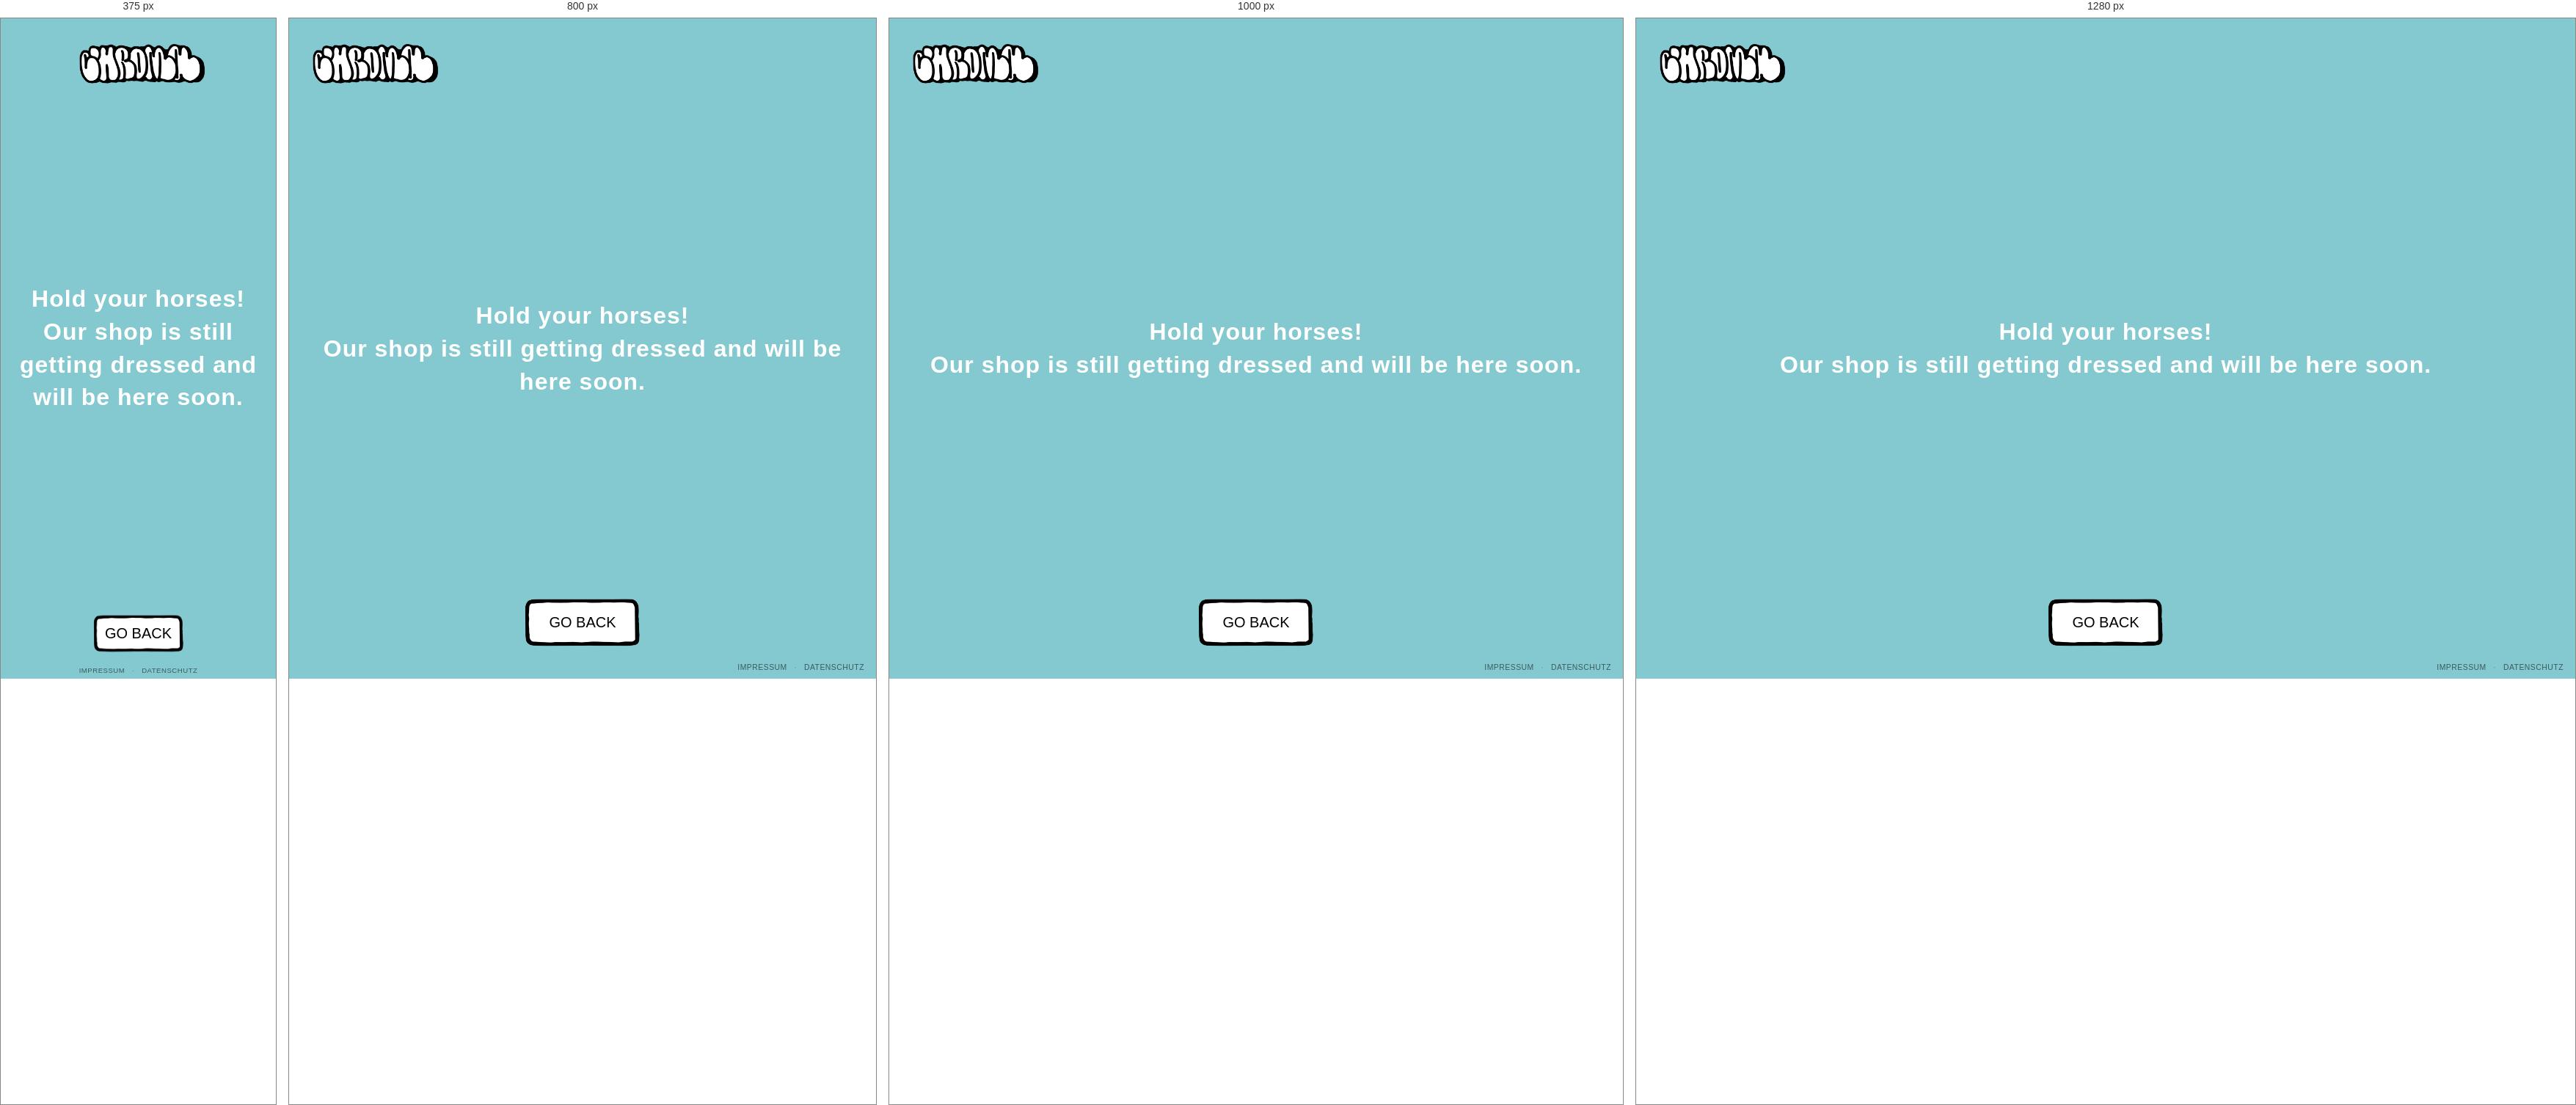
Rendered at 375 px, 800 px, 1000 px and 1280 px, left to right.

<!-- file: shop.html -->
<!DOCTYPE html>
<html lang="de">
  <head>
    <meta charset="UTF-8" />
    <meta name="viewport" content="width=device-width, initial-scale=1.0" />
    <title>Shop – Chroma Gift Shop München</title>
    <meta name="description" content="Der Online-Shop von Chroma – Deli & Gift Shop in München. Kuratierte Lifestyle-Produkte und Geschenkartikel. Bald verfügbar." />
    <meta name="robots" content="index, follow" />

    <!-- Lokales SEO: Geo-Meta-Tags -->
    <meta name="geo.region" content="DE-BY" />
    <meta name="geo.placename" content="München" />
    <meta name="geo.position" content="48.1466799;11.5708972" />
    <meta name="ICBM" content="48.1466799, 11.5708972" />

    <link rel="canonical" href="https://www.chroma-deli.com/shop.html" />
    <link rel="icon" type="image/png" href="public/favicon.png" />

    <!-- Open Graph -->
    <meta property="og:type" content="website" />
    <meta property="og:url" content="https://www.chroma-deli.com/shop.html" />
    <meta property="og:image" content="https://www.chroma-deli.com/favicon.png" />
    <meta property="og:title" content="Shop – Chroma Gift Shop München" />
    <meta property="og:description" content="Kuratierte Lifestyle-Produkte und Geschenkartikel von Chroma München. Bald verfügbar." />
    <meta property="og:locale" content="de_DE" />
    <meta property="og:site_name" content="Chroma Deli & Gift Shop" />

    <!-- Twitter Card -->
    <meta name="twitter:card" content="summary_large_image" />
    <meta name="twitter:title" content="Shop – Chroma Gift Shop München" />
    <meta name="twitter:description" content="Chroma Gift Shop München – kuratierte Lifestyle-Produkte. Bald verfügbar." />
    <meta name="twitter:image" content="https://www.chroma-deli.com/favicon.png" />

    <link rel="preconnect" href="https://fonts.googleapis.com">
    <link rel="preconnect" href="https://fonts.gstatic.com" crossorigin>
    <link href="https://fonts.googleapis.com/css2?family=Jost:wght@400;500;600&display=swap" rel="stylesheet">
    <link rel="stylesheet" href="./style.css" />

    <!-- Strukturierte Daten: Store -->
    <script type="application/ld+json">
    {
      "@context": "https://schema.org",
      "@type": "Store",
      "name": "Chroma Gift Shop",
      "description": "Chroma Gift Shop in München – kuratierte Lifestyle-Produkte, Geschenkartikel und ausgesuchte Delikatessen. Teil des Chroma Deli & Gift Shop in der Maxvorstadt.",
      "url": "https://www.chroma-deli.com/shop.html",
      "address": {
        "@type": "PostalAddress",
        "streetAddress": "Barer Straße 38, Eingang Gabelsbergerstraße",
        "addressLocality": "München",
        "addressRegion": "Bayern",
        "postalCode": "80333",
        "addressCountry": "DE"
      },
      "geo": {
        "@type": "GeoCoordinates",
        "latitude": 48.1466799,
        "longitude": 11.5708972
      }
    }
    </script>
  </head>
  <body>
    <a href="index.html" class="corner-logo-link">
      <img src="./src/assets/Logo.png" alt="Chroma" class="corner-logo" />
    </a>
    <div class="app-container">
      <div class="page-content">
        <h1 class="page-title" style="position: absolute; top: 50%; left: 50%; transform: translate(-50%, -50%); width: 90vw; text-transform: none; font-size: 2rem; text-align: center; line-height: 1.4; margin: 0;">
          Hold your horses!<br>Our shop is still getting dressed and will be here soon.
        </h1>
        <nav class="nav-buttons">
          <a href="index.html" class="nav-btn back-btn">Go Back</a>
        </nav>
      </div>
    </div>

    <div class="legal-links">
      <a href="impressum.html">Impressum</a>
      <span class="legal-sep">&middot;</span>
      <a href="datenschutz.html">Datenschutz</a>
    </div>
    <script src="./transition.js"></script>
    <script defer src="/_vercel/insights/script.js"></script>
  </body>
</html>


/* @media block from style.css */
@media (max-width: 600px) {
  .app-container {
    padding: 1rem;
    padding-bottom: max(5rem, env(safe-area-inset-bottom));
  }
  .page-title {
    font-size: 2rem;
  }
  .menu-title, .events-title {
    font-size: 1.2rem !important;
  }
  .header {
    margin-top: 2vh;
  }
  .main-logo {
    max-height: 35vh;
  }
  .nav-buttons {
    flex-direction: column;
    align-items: center;
    gap: 0rem;
    margin-top: 1rem;
    margin-bottom: 1rem;
  }
  .nav-btn:nth-child(1) { order: 2; } /* Menu Button (nun an 2. Stelle) */
  .nav-btn:nth-child(2) { order: 1; } /* Events Button (nun an 1. Stelle) */
  .nav-btn:nth-child(3) { order: 3; } /* Shop Button (bleibt an 3. Stelle) */
  .nav-btn {
    width: 125px; /* Smaller buttons to fit 3 vertically */
  }
  .flower-container {
    right: -26%;
    bottom: 10%;
  }
  .flower {
    width: 250px;
  }

  .sandwich {
    width: 300px;
    right: -25%;
    bottom: 5%;
  }

  .menu-bee {
    display: none !important;
  }

  @keyframes fly-in-menu-mobile {
    0% { left: -20%; top: -10%; transform: rotate(20deg); filter: brightness(1) invert(0); }
    50% { left: 10%; top: 5%; transform: rotate(-10deg); filter: brightness(1) invert(0); }
    99.9% { left: 40%; top: calc(7% - 20px); transform: rotate(-5deg); filter: brightness(1) invert(0); }
    100% { left: 40%; top: calc(7% - 20px); transform: rotate(-5deg); filter: brightness(0) invert(1); }
  }

  .menu-bee.fly-away {
    animation: fly-away-menu-mobile 4s ease-in-out forwards !important;
  }

  @keyframes fly-away-menu-mobile {
    0% { left: 40%; top: calc(7% - 20px); transform: rotate(-5deg); filter: brightness(0) invert(1); }
    100% { left: 150vw; top: -50vh; transform: rotate(45deg); filter: brightness(0) invert(1); }
  }

  /* --- HIER KANNST DU FLASCHE & GLAS FÜR MOBILE ANPASSEN --- */
  .cidre-bottle {
    width: 200px;
    top: 15px;
    left: -130px;
  }
  .cidre-glass {
    width: 160px;
    top: 110px;
    left: -240px;
  }

  /* --- HIER KANNST DU DIE BIENE FÜR MOBILE ANPASSEN --- */
  .bee {
    width: 60px; /* Kleinere Biene auf Mobile */
  }

  @keyframes fly-in-x {
    0% { right: 110vw; bottom: 25vh; filter: brightness(1) invert(0); }
    99.9% { right: calc(30% + 10px); bottom: 55%; filter: brightness(1) invert(0); }
    100% { right: calc(30% + 10px); bottom: 55%; filter: brightness(0) invert(1); }
  }

  @keyframes fly-in-y {
    0% { transform: translateY(-40px) rotate(-15deg); }
    50% { transform: translateY(20px) rotate(15deg); }
    100% { transform: translateY(0px) rotate(0deg); }
  }
  .supported-text {
    font-size: 0.75rem;
    margin-top: 1rem;
    margin-bottom: 0.2rem;
  }
  .sponsors {
    gap: 0.2rem;
  }
  .koton-text {
    font-size: 28px;
  }
  .chateau-logo {
    height: 25px;
  }
  .corner-logo-link {
    left: 0;
    right: 0;
    display: flex;
    justify-content: center;
    transform: none;
    top: 1rem;
    margin-left: -20px; /* Visual compensation */
  }
}

/* @media block from style.css */
@media (max-width: 700px) {
  .carousel-arrow {
    width: 2.25rem;
    height: 2.25rem;
  }
}

/* @media block from style.css */
@media (max-width: 600px) {
  .menu-board {
    width: auto;
    max-width: 95vw;
    max-height: 80vh;
    z-index: 20;
  }
  .event-poster {
    width: auto;
    max-width: 82vw;
    max-height: 42vh;
    margin: auto;
  }
  .events-nav .posters-container {
    transform: translateY(5vh);
  }
  .art-poster {
    width: 150px;
    top: 10%;
    right: -5%;
  }
  .dj-container {
    left: -15%;
    bottom: -5%;
  }
  .dj-decor {
    width: 250px;
  }
  .dj-container.dance .dj-decor {
    animation: bounce-mobile 0.5s ease-in-out infinite alternate;
  }
}

/* @media block from style.css */
@media (max-width: 600px) {
  .dj-container {
    bottom: -5%;
    left: 70%;
  }
  .dj-decor {
    width: 200px;
  }
  .music-decor {
    width: 150px;
    top: 5%;
    right: 70%;
  }
  .balloon-decor.b1 { left: 5%; width: 120px; }
  .balloon-decor.b2 { left: 30%; width: 90px; }
  .balloon-decor.b3 { left: 60%; width: 110px; }
  .balloon-decor.b4 { left: 80%; width: 130px; }
  
  .sandwich, .menu-cidre-group {
    display: none !important;
  }

  .events-bee {
    width: 56px;
  }
}

/* @media block from style.css */
@media (max-width: 600px) {
  .legal-links {
    right: 0;
    left: 0;
    justify-content: center;
    bottom: 0.4rem;
    font-size: 0.6rem;
  }
}

/* @media block from style.css */
@media (max-width: 1100px) {
  .legal-columns--dense {
    column-count: 3;
  }
}

/* @media block from style.css */
@media (max-width: 900px) {
  .legal-columns {
    column-count: 2;
  }
}

/* @media block from style.css */
@media (max-width: 600px) {
  body.impressum-flat .app-container,
  body.datenschutz-flat .app-container {
    overflow-y: auto;
    padding-top: 5.5rem;
  }
  .legal-columns {
    column-count: 1;
    font-size: 0.8rem;
  }
}